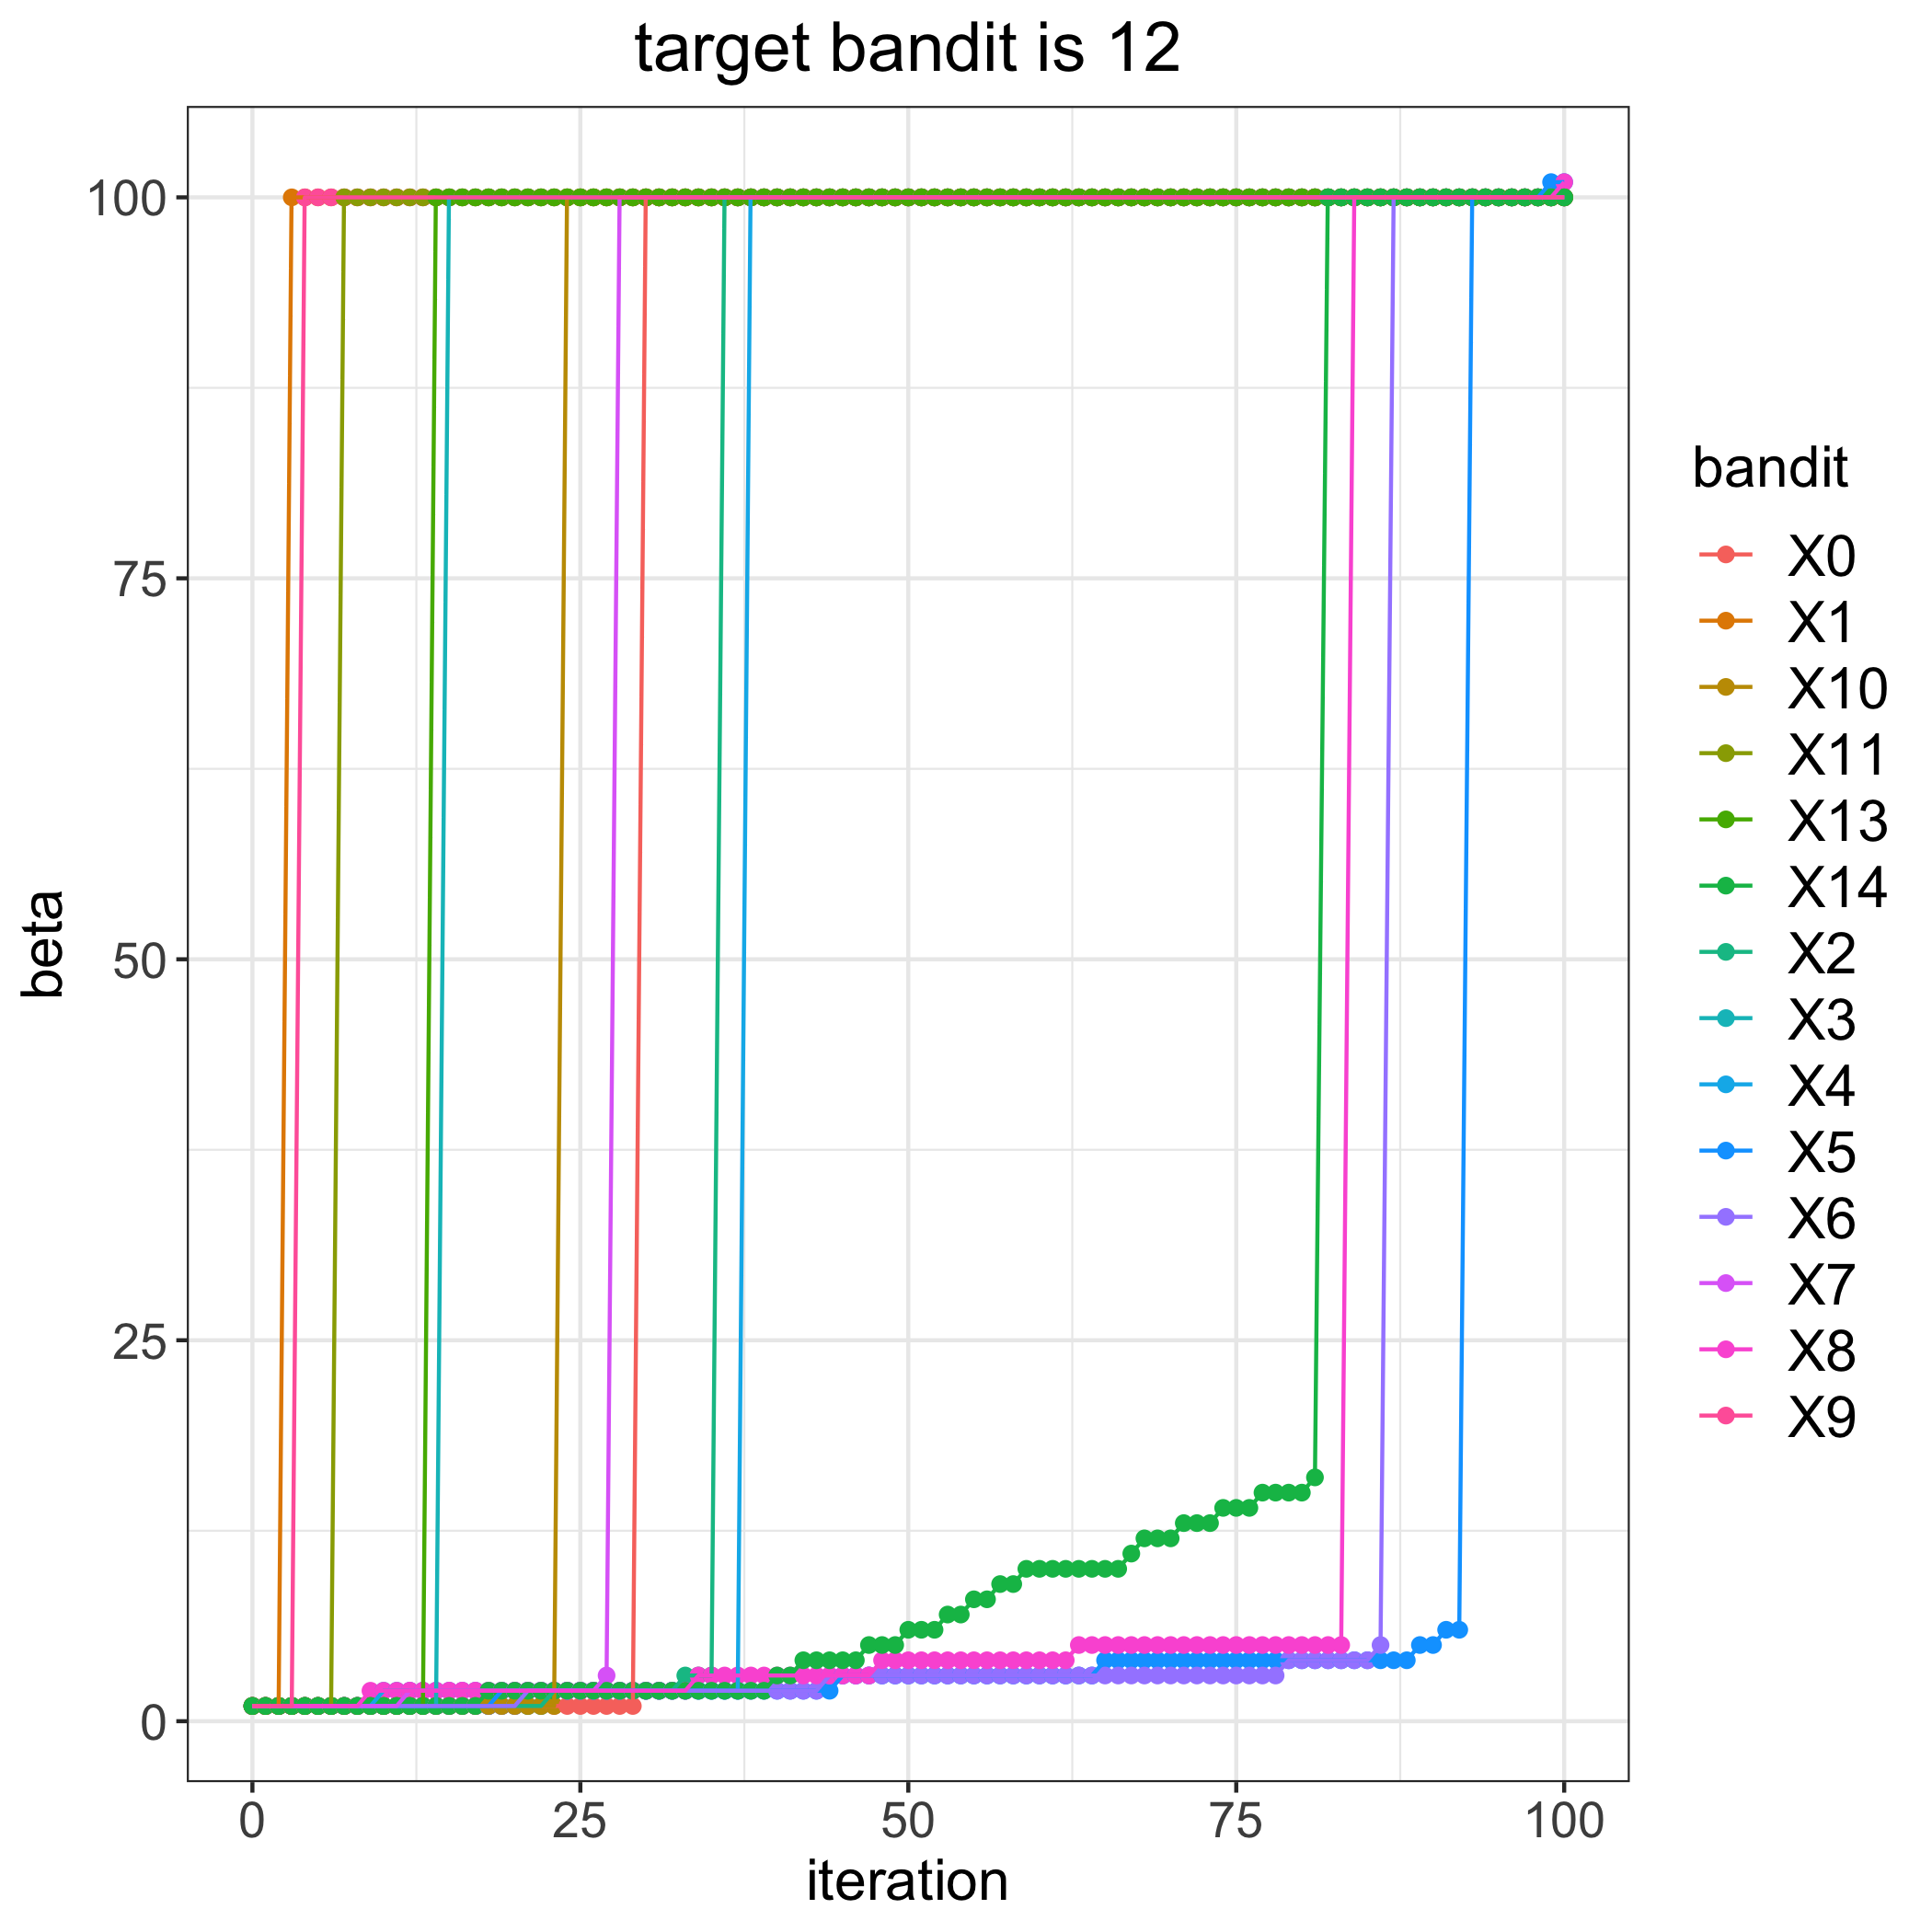

The data file committed next to this chart (first rows):
, 0, 1, 2, 3, 4, 5, 6, 7, 8, 9, 10, 11, 13, 14
0, 1, 1, 1, 1, 1, 1, 1, 1, 1, 1, 1, 1, 1, 1
1, 1, 1, 1, 1, 1, 1, 1, 1, 1, 1, 1, 1, 1, 1
2, 1, 1, 1, 1, 1, 1, 1, 1, 1, 1, 1, 1, 1, 1
3, 1, 100, 1, 1, 1, 1, 1, 1, 1, 1, 1, 1, 1, 1
4, 1, 100, 1, 1, 1, 1, 1, 1, 1, 100, 1, 1, 1, 1
5, 1, 100, 1, 1, 1, 1, 1, 1, 1, 100, 1, 1, 1, 1
6, 1, 100, 1, 1, 1, 1, 1, 1, 1, 100, 1, 1, 1, 1
7, 1, 100, 1, 1, 1, 1, 1, 1, 1, 100, 1, 100, 1, 1
8, 1, 100, 1, 1, 1, 1, 1, 1, 1, 100, 1, 100, 1, 1
9, 1, 100, 1, 1, 1, 1, 1, 1, 2, 100, 1, 100, 1, 1
10, 1, 100, 1, 1, 2, 1, 1, 1, 2, 100, 1, 100, 1, 1
11, 1, 100, 1, 1, 2, 1, 1, 1, 2, 100, 1, 100, 1, 1
12, 1, 100, 1, 1, 2, 1, 1, 2, 2, 100, 1, 100, 1, 1
13, 1, 100, 1, 1, 2, 1, 1, 2, 2, 100, 1, 100, 1, 1
14, 1, 100, 1, 1, 2, 1, 1, 2, 2, 100, 1, 100, 100, 1
15, 1, 100, 1, 100, 2, 1, 1, 2, 2, 100, 1, 100, 100, 1
16, 1, 100, 1, 100, 2, 1, 1, 2, 2, 100, 1, 100, 100, 1
17, 1, 100, 1, 100, 2, 1, 1, 2, 2, 100, 1, 100, 100, 1
18, 1, 100, 1, 100, 2, 1, 1, 2, 2, 100, 1, 100, 100, 2
19, 1, 100, 1, 100, 2, 2, 1, 2, 2, 100, 1, 100, 100, 2
20, 1, 100, 1, 100, 2, 2, 1, 2, 2, 100, 1, 100, 100, 2
21, 1, 100, 1, 100, 2, 2, 2, 2, 2, 100, 1, 100, 100, 2
22, 1, 100, 1, 100, 2, 2, 2, 2, 2, 100, 1, 100, 100, 2
23, 1, 100, 2, 100, 2, 2, 2, 2, 2, 100, 1, 100, 100, 2
24, 1, 100, 2, 100, 2, 2, 2, 2, 2, 100, 100, 100, 100, 2
25, 1, 100, 2, 100, 2, 2, 2, 2, 2, 100, 100, 100, 100, 2
26, 1, 100, 2, 100, 2, 2, 2, 2, 2, 100, 100, 100, 100, 2
27, 1, 100, 2, 100, 2, 2, 2, 3, 2, 100, 100, 100, 100, 2
28, 1, 100, 2, 100, 2, 2, 2, 100, 2, 100, 100, 100, 100, 2
29, 1, 100, 2, 100, 2, 2, 2, 100, 2, 100, 100, 100, 100, 2
30, 100, 100, 2, 100, 2, 2, 2, 100, 2, 100, 100, 100, 100, 2
31, 100, 100, 2, 100, 2, 2, 2, 100, 2, 100, 100, 100, 100, 2
32, 100, 100, 2, 100, 2, 2, 2, 100, 2, 100, 100, 100, 100, 2
33, 100, 100, 3, 100, 2, 2, 2, 100, 2, 100, 100, 100, 100, 2
34, 100, 100, 3, 100, 2, 2, 2, 100, 3, 100, 100, 100, 100, 2
35, 100, 100, 3, 100, 2, 2, 2, 100, 3, 100, 100, 100, 100, 2
36, 100, 100, 100, 100, 2, 2, 2, 100, 3, 100, 100, 100, 100, 2
37, 100, 100, 100, 100, 2, 2, 2, 100, 3, 100, 100, 100, 100, 2
38, 100, 100, 100, 100, 100, 2, 2, 100, 3, 100, 100, 100, 100, 2
39, 100, 100, 100, 100, 100, 2, 2, 100, 3, 100, 100, 100, 100, 2
40, 100, 100, 100, 100, 100, 2, 2, 100, 3, 100, 100, 100, 100, 3
41, 100, 100, 100, 100, 100, 2, 2, 100, 3, 100, 100, 100, 100, 3
42, 100, 100, 100, 100, 100, 2, 2, 100, 3, 100, 100, 100, 100, 4
43, 100, 100, 100, 100, 100, 2, 2, 100, 3, 100, 100, 100, 100, 4
44, 100, 100, 100, 100, 100, 2, 3, 100, 3, 100, 100, 100, 100, 4
45, 100, 100, 100, 100, 100, 3, 3, 100, 3, 100, 100, 100, 100, 4
46, 100, 100, 100, 100, 100, 3, 3, 100, 3, 100, 100, 100, 100, 4
47, 100, 100, 100, 100, 100, 3, 3, 100, 3, 100, 100, 100, 100, 5
48, 100, 100, 100, 100, 100, 3, 3, 100, 4, 100, 100, 100, 100, 5
49, 100, 100, 100, 100, 100, 3, 3, 100, 4, 100, 100, 100, 100, 5
50, 100, 100, 100, 100, 100, 3, 3, 100, 4, 100, 100, 100, 100, 6
51, 100, 100, 100, 100, 100, 3, 3, 100, 4, 100, 100, 100, 100, 6
52, 100, 100, 100, 100, 100, 3, 3, 100, 4, 100, 100, 100, 100, 6
53, 100, 100, 100, 100, 100, 3, 3, 100, 4, 100, 100, 100, 100, 7
54, 100, 100, 100, 100, 100, 3, 3, 100, 4, 100, 100, 100, 100, 7
55, 100, 100, 100, 100, 100, 3, 3, 100, 4, 100, 100, 100, 100, 8
56, 100, 100, 100, 100, 100, 3, 3, 100, 4, 100, 100, 100, 100, 8
57, 100, 100, 100, 100, 100, 3, 3, 100, 4, 100, 100, 100, 100, 9
58, 100, 100, 100, 100, 100, 3, 3, 100, 4, 100, 100, 100, 100, 9
59, 100, 100, 100, 100, 100, 3, 3, 100, 4, 100, 100, 100, 100, 10
... 41 more rows
